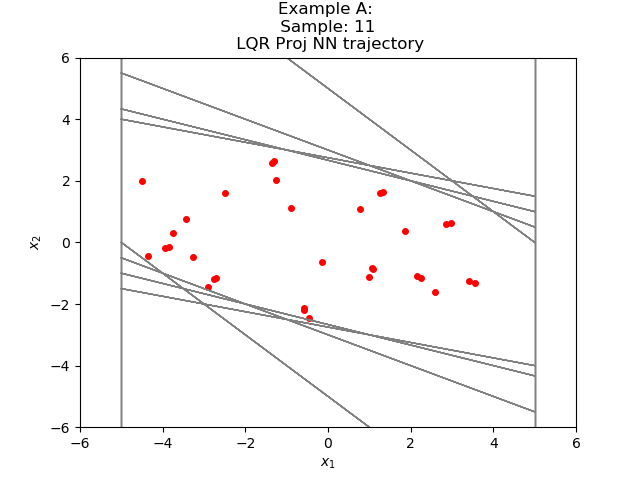

Data behind this chart, as committed beside it:
-3.274285434294855524e+00, -4.689859155950739655e-01
-3.743271231651306152e+00, 3.191307783126831055e-01
-3.424140572547912598e+00, 7.446088194847106934e-01
